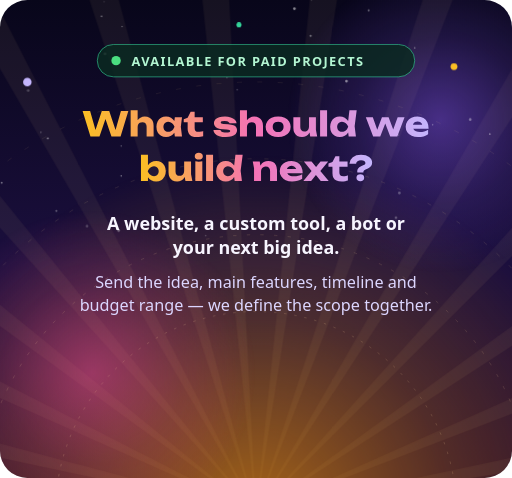
t = 0.00 s
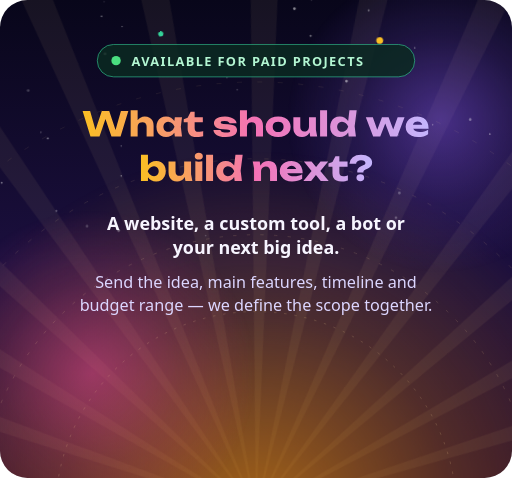
t = 1.80 s
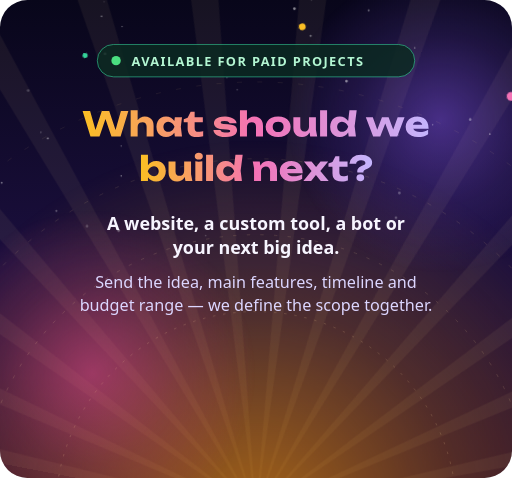
t = 3.60 s
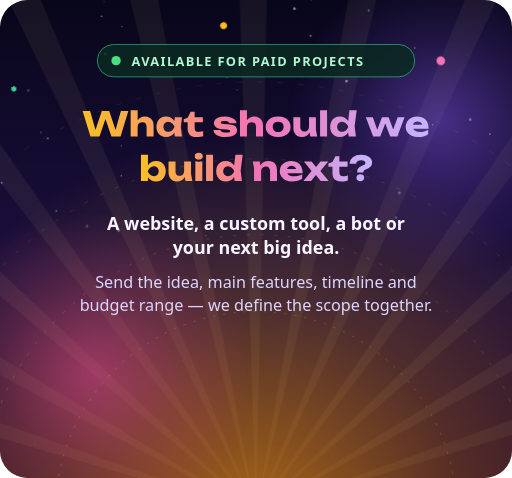
t = 5.40 s
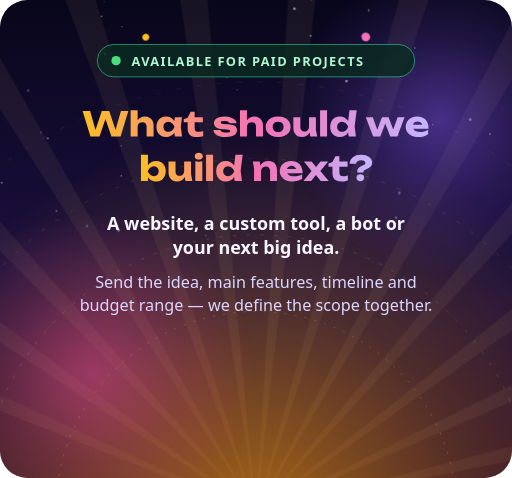
t = 7.20 s

The animated SVG that drew these frames (rendered in a browser with its animation timeline set to each time). Animation: 3 CSS @keyframes rules; frames cover the first 7.20 s, repeats indefinitely.

<svg xmlns="http://www.w3.org/2000/svg" width="600" height="560" viewBox="0 0 600 560" role="img" aria-labelledby="title desc"><title id="title">Contact Yavor</title><desc id="desc">AVAILABLE FOR PAID PROJECTS. What should we build next? A website, a custom tool, a bot or your next big idea. Send the idea, main features, timeline and budget range — we define the scope together.</desc><defs><linearGradient id="bg" x1="0" y1="0" x2="0" y2="1"><stop offset="0" stop-color="#08061A"/><stop offset="0.55" stop-color="#1B0F3E"/><stop offset="1" stop-color="#2A0E2E"/></linearGradient><radialGradient id="sun"><stop offset="0" stop-color="#F59E0B" stop-opacity="0.6"/><stop offset=".55" stop-color="#F59E0B" stop-opacity="0.210"/><stop offset="1" stop-color="#F59E0B" stop-opacity="0"/></radialGradient><radialGradient id="pk"><stop offset="0" stop-color="#EC4899" stop-opacity="0.5"/><stop offset=".55" stop-color="#EC4899" stop-opacity="0.175"/><stop offset="1" stop-color="#EC4899" stop-opacity="0"/></radialGradient><radialGradient id="vi"><stop offset="0" stop-color="#8B5CF6" stop-opacity="0.45"/><stop offset=".55" stop-color="#8B5CF6" stop-opacity="0.158"/><stop offset="1" stop-color="#8B5CF6" stop-opacity="0"/></radialGradient><linearGradient id="hg" x1="0" y1="0" x2="1" y2="0"><stop offset="0" stop-color="#FBBF24"/><stop offset="0.5" stop-color="#F472B6"/><stop offset="1" stop-color="#C4B5FD"/></linearGradient><linearGradient id="ray" x1="0" y1="0" x2="0" y2="1"><stop offset="0" stop-color="#FFD89B" stop-opacity="0.0"/><stop offset="1" stop-color="#FFD89B" stop-opacity="0.18"/></linearGradient></defs><style>text{font-family:'Segoe UI','Helvetica Neue',Helvetica,Arial,sans-serif}.mono{font-family:ui-monospace,'SF Mono','Cascadia Mono',Menlo,Consolas,monospace}.live{display:none}@media (prefers-reduced-motion:no-preference){.live{display:inline}.still{display:none}.rays{transform-origin:300px 600px;animation:spin 120s linear infinite}@keyframes spin{to{transform:rotate(360deg)}}.sun{transform-box:fill-box;transform-origin:center;animation:sun 14s ease-in-out infinite}@keyframes sun{50%{transform:scale(1.08)}}.cg{opacity:0;animation:cg 6.6000000000000005s ease-in-out infinite}@keyframes cg{0%,100%{opacity:0}6%,20%{opacity:1}28%{opacity:0}}.orb{transform-box:view-box;transform-origin:300px 600px;animation:spin 70s linear infinite reverse}}</style><clipPath id="frame"><rect width="600" height="560" rx="32"/></clipPath><rect width="600" height="560" rx="32" fill="url(#bg)"/><g clip-path="url(#frame)"><g class="rays"><path d="M300.0 600L-1100 600L-1098 527Z" fill="#FFD89B" opacity=".06"/><path d="M300.0 600L-1069 309L-1052 238Z" fill="#FFD89B" opacity=".06"/><path d="M300.0 600L-979 31L-947 -36Z" fill="#FFD89B" opacity=".06"/><path d="M300.0 600L-833 -223L-788 -281Z" fill="#FFD89B" opacity=".06"/><path d="M300.0 600L-637 -440L-581 -488Z" fill="#FFD89B" opacity=".06"/><path d="M300.0 600L-400 -612L-336 -647Z" fill="#FFD89B" opacity=".06"/><path d="M300.0 600L-133 -731L-62 -752Z" fill="#FFD89B" opacity=".06"/><path d="M300.0 600L154 -792L227 -798Z" fill="#FFD89B" opacity=".06"/><path d="M300.0 600L446 -792L519 -783Z" fill="#FFD89B" opacity=".06"/><path d="M300.0 600L733 -731L802 -707Z" fill="#FFD89B" opacity=".06"/><path d="M300.0 600L1000 -612L1062 -574Z" fill="#FFD89B" opacity=".06"/><path d="M300.0 600L1237 -440L1290 -390Z" fill="#FFD89B" opacity=".06"/><path d="M300.0 600L1433 -223L1474 -162Z" fill="#FFD89B" opacity=".06"/><path d="M300.0 600L1579 31L1607 98Z" fill="#FFD89B" opacity=".06"/><path d="M300.0 600L1669 309L1683 381Z" fill="#FFD89B" opacity=".06"/><path d="M300.0 600L1700 600L1698 673Z" fill="#FFD89B" opacity=".06"/></g><circle class="sun" cx="300.0" cy="600" r="420" fill="url(#sun)"/><circle cx="108" cy="437" r="192" fill="url(#pk)"/><circle cx="516" cy="140" r="180" fill="url(#vi)"/><circle cx="300.0" cy="600" r="235" fill="none" stroke="#FFD89B" stroke-opacity="0.22" stroke-dasharray="3 9"/><circle cx="300.0" cy="600" r="325" fill="none" stroke="#FFD89B" stroke-opacity="0.18" stroke-dasharray="4 12"/><circle cx="300.0" cy="600" r="414" fill="none" stroke="#FFD89B" stroke-opacity="0.14" stroke-dasharray="5 15"/><circle cx="300.0" cy="600" r="504" fill="none" stroke="#FFD89B" stroke-opacity="0.10" stroke-dasharray="6 18"/><g class="live orb"><circle cx="-263" cy="501" r="3" fill="#FBBF24"/><circle cx="-162" cy="264" r="4" fill="#F472B6"/><circle cx="32" cy="96" r="5" fill="#C4B5FD"/><circle cx="280" cy="29" r="3" fill="#34D399"/><circle cx="532" cy="78" r="4" fill="#FBBF24"/><circle cx="738" cy="233" r="5" fill="#F472B6"/><circle cx="854" cy="462" r="3" fill="#C4B5FD"/></g><circle cx="278" cy="105" r="1" fill="#fff" opacity="0.22"/><circle cx="406" cy="95" r="1.6" fill="#fff" opacity="0.51"/><circle cx="48" cy="155" r="0.8" fill="#fff" opacity="0.44"/><circle cx="102" cy="265" r="1.6" fill="#fff" opacity="0.21"/><circle cx="143" cy="31" r="0.8" fill="#fff" opacity="0.46"/><circle cx="230" cy="209" r="0.8" fill="#fff" opacity="0.52"/><circle cx="123" cy="63" r="1.6" fill="#fff" opacity="0.51"/><circle cx="464" cy="255" r="1.6" fill="#fff" opacity="0.26"/><circle cx="486" cy="56" r="0.8" fill="#fff" opacity="0.50"/><circle cx="33" cy="106" r="1.6" fill="#fff" opacity="0.21"/><circle cx="142" cy="206" r="0.8" fill="#fff" opacity="0.54"/><circle cx="2" cy="214" r="1" fill="#fff" opacity="0.51"/><circle cx="122" cy="2" r="0.8" fill="#fff" opacity="0.20"/><circle cx="551" cy="140" r="1.6" fill="#fff" opacity="0.37"/><circle cx="119" cy="19" r="1" fill="#fff" opacity="0.41"/><circle cx="56" cy="162" r="1" fill="#fff" opacity="0.53"/><circle cx="432" cy="12" r="1.2" fill="#fff" opacity="0.37"/><circle cx="364" cy="42" r="1.2" fill="#fff" opacity="0.44"/><circle cx="345" cy="10" r="1.6" fill="#fff" opacity="0.53"/><circle cx="142" cy="171" r="0.8" fill="#fff" opacity="0.44"/><circle cx="507" cy="146" r="0.8" fill="#fff" opacity="0.50"/><circle cx="66" cy="247" r="1.2" fill="#fff" opacity="0.33"/><circle cx="241" cy="276" r="0.8" fill="#fff" opacity="0.30"/><circle cx="365" cy="0" r="0.8" fill="#fff" opacity="0.24"/><circle cx="266" cy="91" r="0.8" fill="#fff" opacity="0.27"/><circle cx="171" cy="145" r="0.8" fill="#fff" opacity="0.16"/><circle cx="468" cy="226" r="1.6" fill="#fff" opacity="0.29"/><circle cx="467" cy="158" r="0.8" fill="#fff" opacity="0.32"/><circle cx="139" cy="270" r="1.6" fill="#fff" opacity="0.35"/><circle cx="574" cy="157" r="1" fill="#fff" opacity="0.42"/><rect x="114" y="52" width="372" height="38" rx="19" fill="#0B2A22" fill-opacity=".85" stroke="#34D399" stroke-opacity=".7"/><circle cx="136" cy="71" r="5.5" fill="#4ADE80"/><text x="154.1" y="77" font-size="15" fill="#B3F6D2" font-weight="800" letter-spacing="1.6">AVAILABLE FOR PAID PROJECTS</text><path d="M135.4 152.2 141.7 130H150.4L141.3 160H130.6L123.6 139.4L116.6 160H106L96.8 130H105.6L111.9 152.3L119.3 130H128ZM153.1 129.2H161.3V140.8Q162.7 138.8 164.6 137.8Q166.9 136.5 169.6 136.5Q172.9 136.5 175.2 137.8Q177.5 139.1 178.8 141.5Q180 143.9 180 147.2V160H171.8V148.4Q171.8 145.8 170.5 144.5Q169.2 143.1 166.8 143.1Q165.1 143.1 163.8 143.8Q162.6 144.6 161.9 145.9Q161.3 147.2 161.3 149V160H153.1ZM204.9 160 204.3 155.4Q202.7 157.8 200.4 159.1Q197.8 160.6 194.6 160.6Q191.2 160.6 188.7 159.1Q186.1 157.6 184.7 154.9Q183.3 152.2 183.3 148.6Q183.3 145 184.7 142.2Q186.1 139.5 188.7 138Q191.2 136.5 194.6 136.5Q197.8 136.5 200.4 138Q202.7 139.4 204.3 141.7L204.9 137.2H213.3L211.9 148.6L213.3 160ZM191.5 148.6Q191.5 150.3 192.2 151.6Q192.9 152.9 194.2 153.7Q195.4 154.4 197 154.4Q198.7 154.4 200.2 153.7Q201.7 152.9 202.8 151.6Q203.9 150.3 204.5 148.6Q203.9 146.9 202.8 145.6Q201.7 144.2 200.2 143.5Q198.7 142.7 197 142.7Q195.4 142.7 194.2 143.5Q192.9 144.2 192.2 145.6Q191.5 146.9 191.5 148.6ZM215.3 143.2V139.6L219.9 137.8L223.4 131H228.1V137.2H237.7V143.2H228.1V149.9Q228.1 152.4 229.1 153.4Q230.1 154.4 232.7 154.4Q234.4 154.4 235.7 154.1Q237 153.8 238.1 153.3V159.5Q236.9 159.9 234.9 160.3Q232.9 160.6 230.9 160.6Q227.1 160.6 224.6 159.5Q222.2 158.3 221.1 156.1Q219.9 154 219.9 151V143.2ZM277.8 152.6Q277.8 155.2 276.2 157Q274.6 158.8 271.6 159.7Q268.7 160.6 264.5 160.6Q260.2 160.6 257 159.6Q253.8 158.6 252 156.7Q250.2 154.8 250.1 152.3H258.3Q258.6 153.2 259.4 153.9Q260.3 154.6 261.6 154.9Q263 155.2 264.9 155.2Q267.3 155.2 268.6 154.8Q269.8 154.3 269.8 153.3Q269.8 152.6 268.9 152.2Q267.9 151.8 265.6 151.6L261.5 151.3Q257.5 151 255.1 150.1Q252.7 149.1 251.7 147.6Q250.7 146.1 250.7 144.2Q250.7 141.6 252.3 139.9Q253.9 138.2 256.8 137.3Q259.7 136.5 263.6 136.5Q267.4 136.5 270.4 137.5Q273.4 138.5 275.2 140.3Q277 142 277.3 144.4H269Q268.8 143.7 268.1 143.1Q267.5 142.4 266.3 142Q265.1 141.6 263.2 141.6Q261 141.6 259.8 142.1Q258.7 142.6 258.7 143.5Q258.7 144.2 259.4 144.6Q260.1 145 262 145.1L267.3 145.5Q271.3 145.8 273.6 146.7Q275.9 147.6 276.8 149Q277.8 150.5 277.8 152.6ZM281.2 129.2H289.4V140.8Q290.8 138.8 292.8 137.8Q295.1 136.5 297.8 136.5Q301.1 136.5 303.4 137.8Q305.7 139.1 306.9 141.5Q308.2 143.9 308.2 147.2V160H300V148.4Q300 145.8 298.7 144.5Q297.4 143.1 294.9 143.1Q293.3 143.1 292 143.8Q290.7 144.6 290.1 145.9Q289.4 147.2 289.4 149V160H281.2ZM326 160.6Q321.6 160.6 318.3 159.1Q315 157.6 313.2 154.9Q311.3 152.2 311.3 148.6Q311.3 145 313.2 142.2Q315 139.5 318.3 138Q321.6 136.5 326 136.5Q330.3 136.5 333.6 138Q336.9 139.5 338.8 142.2Q340.6 145 340.6 148.6Q340.6 152.2 338.8 154.9Q336.9 157.6 333.6 159.1Q330.3 160.6 326 160.6ZM326 154.6Q328 154.6 329.4 153.9Q330.8 153.2 331.6 151.8Q332.3 150.4 332.3 148.6Q332.3 146.7 331.6 145.3Q330.8 144 329.4 143.3Q328 142.6 326 142.6Q324 142.6 322.5 143.3Q321.1 144 320.3 145.3Q319.6 146.7 319.6 148.6Q319.6 150.4 320.3 151.8Q321.1 153.2 322.5 153.9Q324 154.6 326 154.6ZM353.9 160.6Q350.7 160.6 348.4 159.3Q346.2 158 345 155.6Q343.8 153.2 343.8 149.9V137.2H351.9V148.8Q351.9 151.3 353.2 152.6Q354.4 154 356.7 154Q358.5 154 359.6 153.3Q360.8 152.6 361.4 151.3Q362.1 150 362.1 148.1V137.2H370.2V152.1L371.7 160H363.5L362.8 155.3Q362.7 155.4 362.6 155.6Q361.1 158.1 358.8 159.4Q356.6 160.6 353.9 160.6ZM375.1 129.2H383.3V160H375.1ZM408.6 160 408 155.2Q406.4 157.7 404 159.1Q401.4 160.6 398.2 160.6Q394.8 160.6 392.3 159.1Q389.7 157.6 388.3 154.9Q386.9 152.2 386.9 148.6Q386.9 145 388.3 142.2Q389.7 139.5 392.3 138Q394.8 136.5 398.2 136.5Q401.4 136.5 404 138Q406.3 139.4 408 141.8L409.5 129.2H418L415.6 148L417.1 160ZM395.1 148.6Q395.1 150.3 395.8 151.6Q396.5 152.9 397.8 153.7Q399 154.4 400.6 154.4Q402.3 154.4 403.8 153.7Q405.3 152.9 406.4 151.6Q407.5 150.3 408.1 148.6Q407.5 146.9 406.4 145.6Q405.3 144.2 403.8 143.5Q402.3 142.7 400.6 142.7Q399 142.7 397.8 143.5Q396.5 144.2 395.8 145.6Q395.1 146.9 395.1 148.6ZM460.8 151.8 466 137.2H474.1L465.6 160H457.3L451.5 144.6L445.6 160H437.3L428.7 137.2H436.9L442.1 151.9L447.6 137.2H455.4ZM489.9 160.6Q485.7 160.6 482.4 159.1Q479.2 157.6 477.3 154.9Q475.4 152.1 475.4 148.5Q475.4 144.9 477.2 142.2Q479 139.5 482.2 138Q485.3 136.5 489.3 136.5Q493.4 136.5 496.3 138.3Q499.2 140 500.8 143.3Q502.3 146.5 502.3 150.9H484.3Q484.5 151.2 484.7 151.5Q485.6 153 487.5 153.8Q489.4 154.6 492.2 154.6Q494.7 154.6 497.2 154Q499.7 153.3 501.7 152.1V157.3Q499.4 158.9 496.4 159.8Q493.3 160.6 489.9 160.6ZM483.9 146H494.7Q494.5 145.3 494.2 144.7Q493.5 143.5 492.3 142.9Q491.1 142.2 489.5 142.2Q487.7 142.2 486.4 143Q485.1 143.7 484.4 144.9Q484.1 145.4 483.9 146Z" fill="url(#hg)" /><path d="M165.2 181.2H173.4V193.5Q174.9 191.3 177.2 190Q179.8 188.5 183 188.5Q186.3 188.5 188.9 190Q191.4 191.5 192.8 194.2Q194.3 197 194.3 200.6Q194.3 204.2 192.8 206.9Q191.4 209.6 188.9 211.1Q186.3 212.6 183 212.6Q179.7 212.6 177.2 211.1Q174.9 209.8 173.4 207.6V212H165.2ZM186 200.6Q186 198.9 185.3 197.6Q184.6 196.2 183.4 195.5Q182.1 194.7 180.5 194.7Q178.9 194.7 177.4 195.5Q175.9 196.2 174.8 197.6Q173.7 198.9 173.1 200.6Q173.7 202.3 174.8 203.6Q175.9 204.9 177.4 205.7Q178.9 206.4 180.5 206.4Q182.1 206.4 183.4 205.7Q184.6 204.9 185.3 203.6Q186 202.3 186 200.6ZM207.6 212.6Q204.4 212.6 202.2 211.3Q199.9 210 198.7 207.6Q197.5 205.2 197.5 201.9V189.2H205.7V200.8Q205.7 203.3 206.9 204.6Q208.1 206 210.5 206Q212.2 206 213.3 205.3Q214.5 204.6 215.1 203.3Q215.8 202 215.8 200.1V189.2H223.9V204.1L225.4 212H217.3L216.5 207.3Q216.4 207.4 216.3 207.6Q214.8 210.1 212.5 211.4Q210.3 212.6 207.6 212.6ZM228.9 188.8 233 189.6 237.1 188.8V212H228.9ZM232.9 186.9Q230.8 186.9 229.5 185.9Q228.2 184.8 228.2 183Q228.2 181.2 229.5 180.1Q230.8 179 232.9 179Q235.1 179 236.4 180.1Q237.7 181.2 237.7 183Q237.7 184.8 236.4 185.9Q235.1 186.9 232.9 186.9ZM241.5 181.2H249.7V212H241.5ZM275 212 274.4 207.2Q272.8 209.7 270.4 211.1Q267.8 212.6 264.6 212.6Q261.2 212.6 258.7 211.1Q256.1 209.6 254.7 206.9Q253.3 204.2 253.3 200.6Q253.3 197 254.7 194.2Q256.1 191.5 258.7 190Q261.2 188.5 264.6 188.5Q267.8 188.5 270.4 190Q272.7 191.4 274.4 193.8L275.9 181.2H284.4L282 200L283.5 212ZM261.5 200.6Q261.5 202.3 262.2 203.6Q262.9 204.9 264.2 205.7Q265.4 206.4 267 206.4Q268.7 206.4 270.2 205.7Q271.7 204.9 272.8 203.6Q273.9 202.3 274.5 200.6Q273.9 198.9 272.8 197.6Q271.7 196.2 270.2 195.5Q268.7 194.7 267 194.7Q265.4 194.7 264.2 195.5Q262.9 196.2 262.2 197.6Q261.5 198.9 261.5 200.6ZM296.2 189.2H304.4L305.1 193.9Q305.3 193.7 305.4 193.5Q306.9 191 309.2 189.8Q311.5 188.5 314.3 188.5Q317.5 188.5 319.9 189.8Q322.2 191.1 323.4 193.5Q324.6 195.9 324.6 199.2V212H316.5V200.4Q316.5 197.8 315.2 196.5Q313.9 195.1 311.4 195.1Q309.7 195.1 308.5 195.8Q307.2 196.6 306.5 197.9Q305.9 199.2 305.9 201V212H297.7V197ZM342.2 212.6Q338.1 212.6 334.8 211.1Q331.5 209.6 329.7 206.9Q327.8 204.1 327.8 200.5Q327.8 196.9 329.6 194.2Q331.4 191.5 334.5 190Q337.7 188.5 341.6 188.5Q345.7 188.5 348.6 190.3Q351.5 192 353.1 195.3Q354.7 198.5 354.7 202.9H336.7Q336.8 203.2 337 203.5Q338 205 339.9 205.8Q341.8 206.6 344.5 206.6Q347.1 206.6 349.6 206Q352.1 205.3 354.1 204.1V209.3Q351.7 210.9 348.7 211.8Q345.7 212.6 342.2 212.6ZM336.3 198H347.1Q346.9 197.3 346.5 196.7Q345.8 195.5 344.6 194.9Q343.5 194.2 341.8 194.2Q340 194.2 338.7 195Q337.5 195.7 336.7 196.9Q336.5 197.4 336.3 198ZM355.5 212 365.1 200.4 356.1 189.2H365.1L370.4 195.6L375.6 189.2H384.6L375.4 200.3L385.2 212H375.9L370.2 205.1L364.6 212ZM384.9 195.2V191.6L389.6 189.8L393.1 183H397.7V189.2H407.3V195.2H397.7V201.9Q397.7 204.4 398.7 205.4Q399.7 206.4 402.4 206.4Q404.1 206.4 405.4 206.1Q406.7 205.8 407.7 205.3V211.5Q406.5 211.9 404.6 212.3Q402.6 212.6 400.5 212.6Q396.7 212.6 394.3 211.5Q391.9 210.3 390.7 208.1Q389.6 206 389.6 203V195.2ZM418.6 200.6Q418.6 198.7 419.7 197.3Q420.7 195.9 423.1 194.8L426.2 193.4Q427.2 192.9 427.7 192.3Q428.2 191.7 428.2 190.9Q428.2 189.4 426.9 188.5Q425.6 187.7 423.1 187.7Q420.5 187.7 419 188.8Q417.5 189.9 417.3 191.8H409.5Q409.8 186.9 413.4 184.1Q417 181.4 423.1 181.4Q429.2 181.4 432.6 183.8Q436.1 186.2 436.1 190.6Q436.1 192.8 434.9 194.5Q433.7 196.2 431.2 197.3L427.8 198.9Q426.9 199.4 426.4 199.9Q425.9 200.5 425.9 201.3V202H418.8Q418.7 201.6 418.7 201.2Q418.6 200.9 418.6 200.6ZM422.3 212.4Q420.3 212.4 419 211.2Q417.7 210.1 417.7 208.2Q417.7 206.3 419 205.1Q420.3 204 422.3 204Q424.3 204 425.6 205.1Q426.8 206.3 426.8 208.2Q426.8 210.1 425.6 211.2Q424.3 212.4 422.3 212.4Z" fill="url(#hg)" /><text x="300" y="270" font-size="21" fill="#F7F5FF" font-weight="600" text-anchor="middle">A website, a custom tool, a bot or</text><text x="300" y="298" font-size="21" fill="#F7F5FF" font-weight="600" text-anchor="middle">your next big idea.</text><text x="300" y="338" font-size="19" fill="#DCD6FF" text-anchor="middle">Send the idea, main features, timeline and</text><text x="300" y="364" font-size="19" fill="#DCD6FF" text-anchor="middle">budget range — we define the scope together.</text></g></svg>
